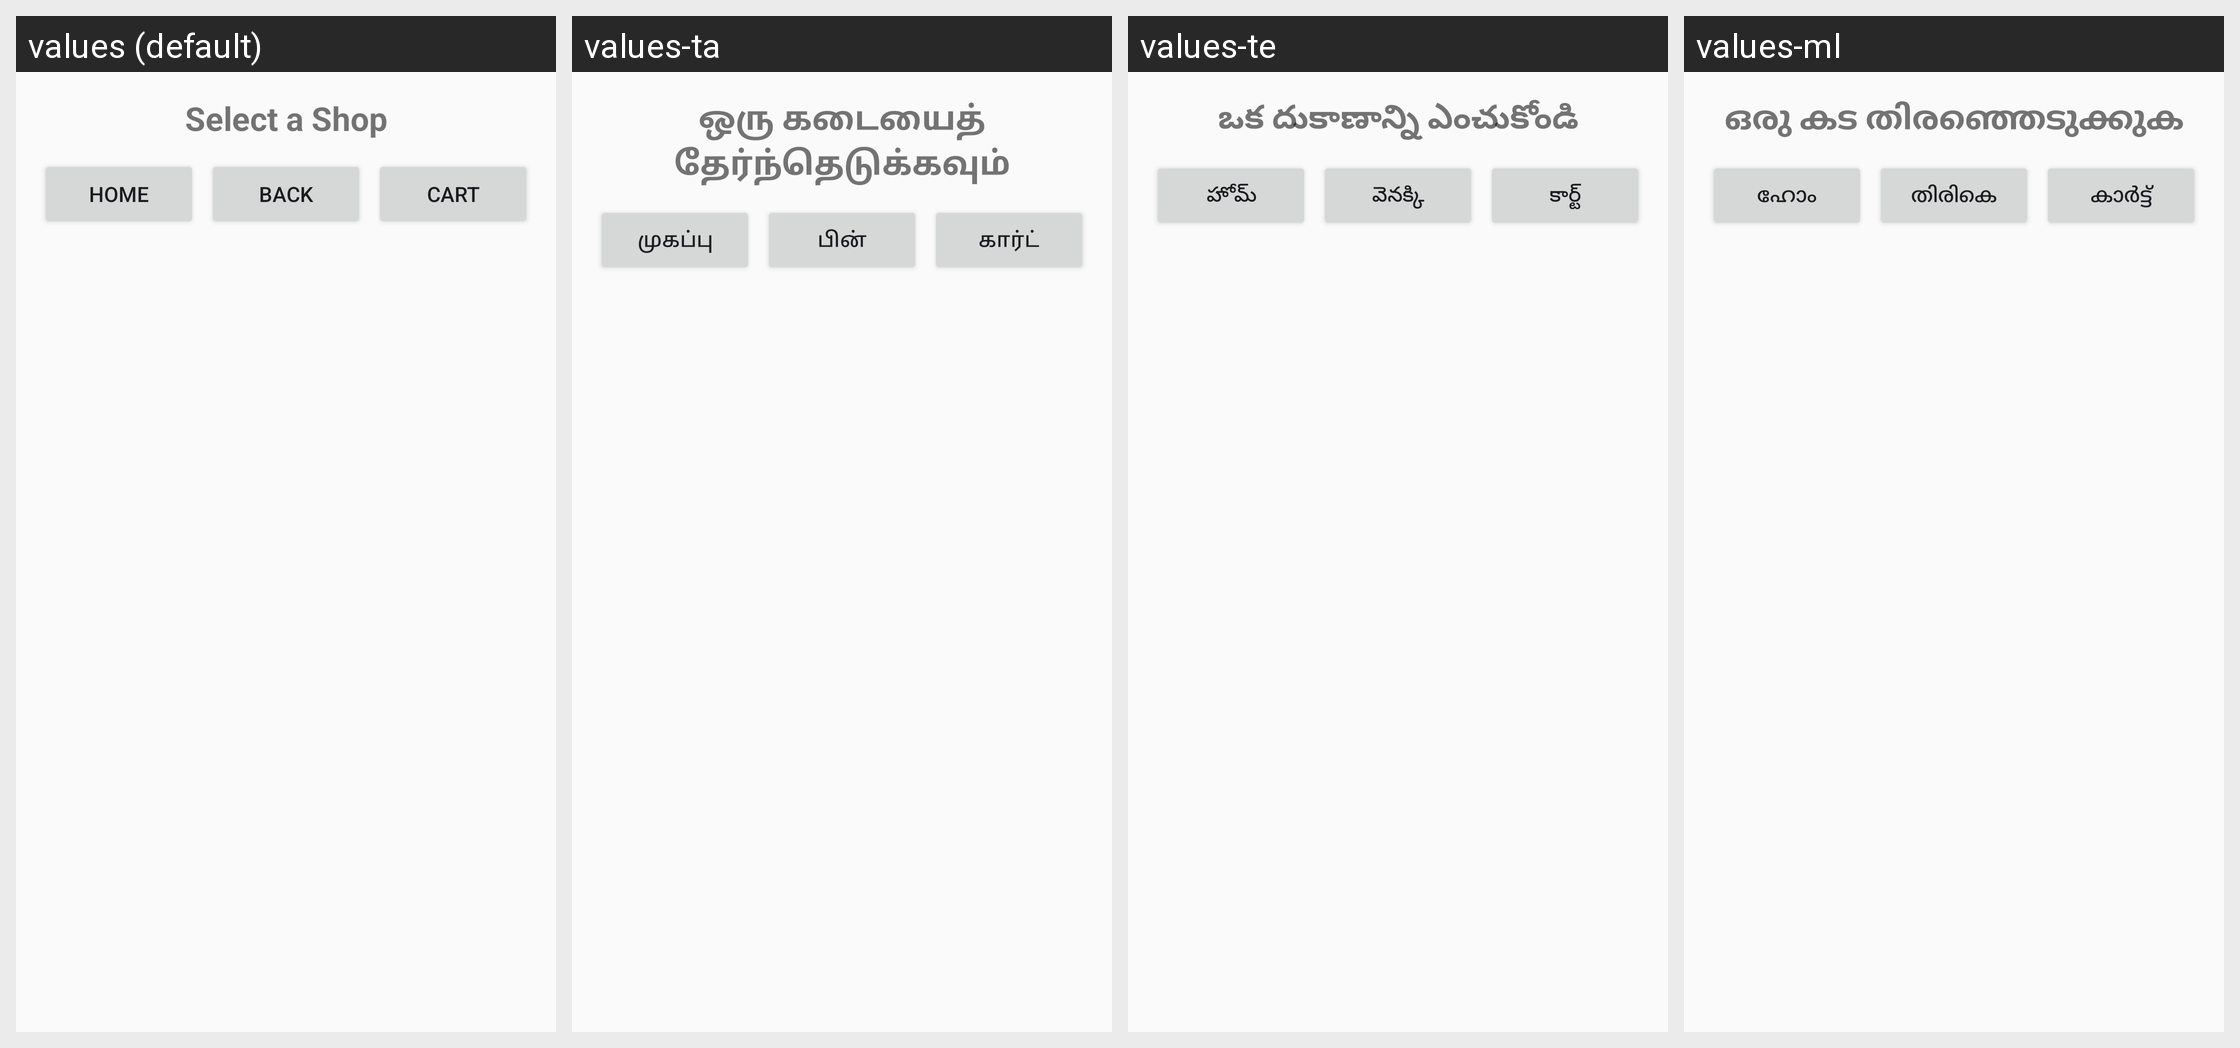

The same Android screen rendered under several of its app's locales, left to right. List the strings drawn on it with the default value and each locale's translation.
Android screen res/layout/activity_shop_selection.xml rendered under 4 locales, left to right: values (default), values-ta, values-te, values-ml. Device: Nexus 5 (rendered at 1080×1920; each locale shown at half size, 540×960, under a caption strip naming it); theme Theme.GroceryShoppingApp.
Other locales in the repository, not shown: values-hi, values-kn.
Strings drawn on this screen, with the default value and each locale's value (text and hints the layout hard-codes, and strings that could not be matched under every locale, appear in the picture but are not listed):

ui_select_a_shop
  values: Select a Shop
  values-ta: ஒரு கடையைத் தேர்ந்தெடுக்கவும்
  values-te: ఒక దుకాణాన్ని ఎంచుకోండి
  values-ml: ഒരു കട തിരഞ്ഞെടുക്കുക

ui_home
  values: Home
  values-ta: முகப்பு
  values-te: హోమ్
  values-ml: ഹോം

ui_back_4
  values: Back
  values-ta: பின்
  values-te: వెనక్కి
  values-ml: തിരികെ

ui_cart
  values: Cart
  values-ta: கார்ட்
  values-te: కార్ట్
  values-ml: കാർട്ട്
